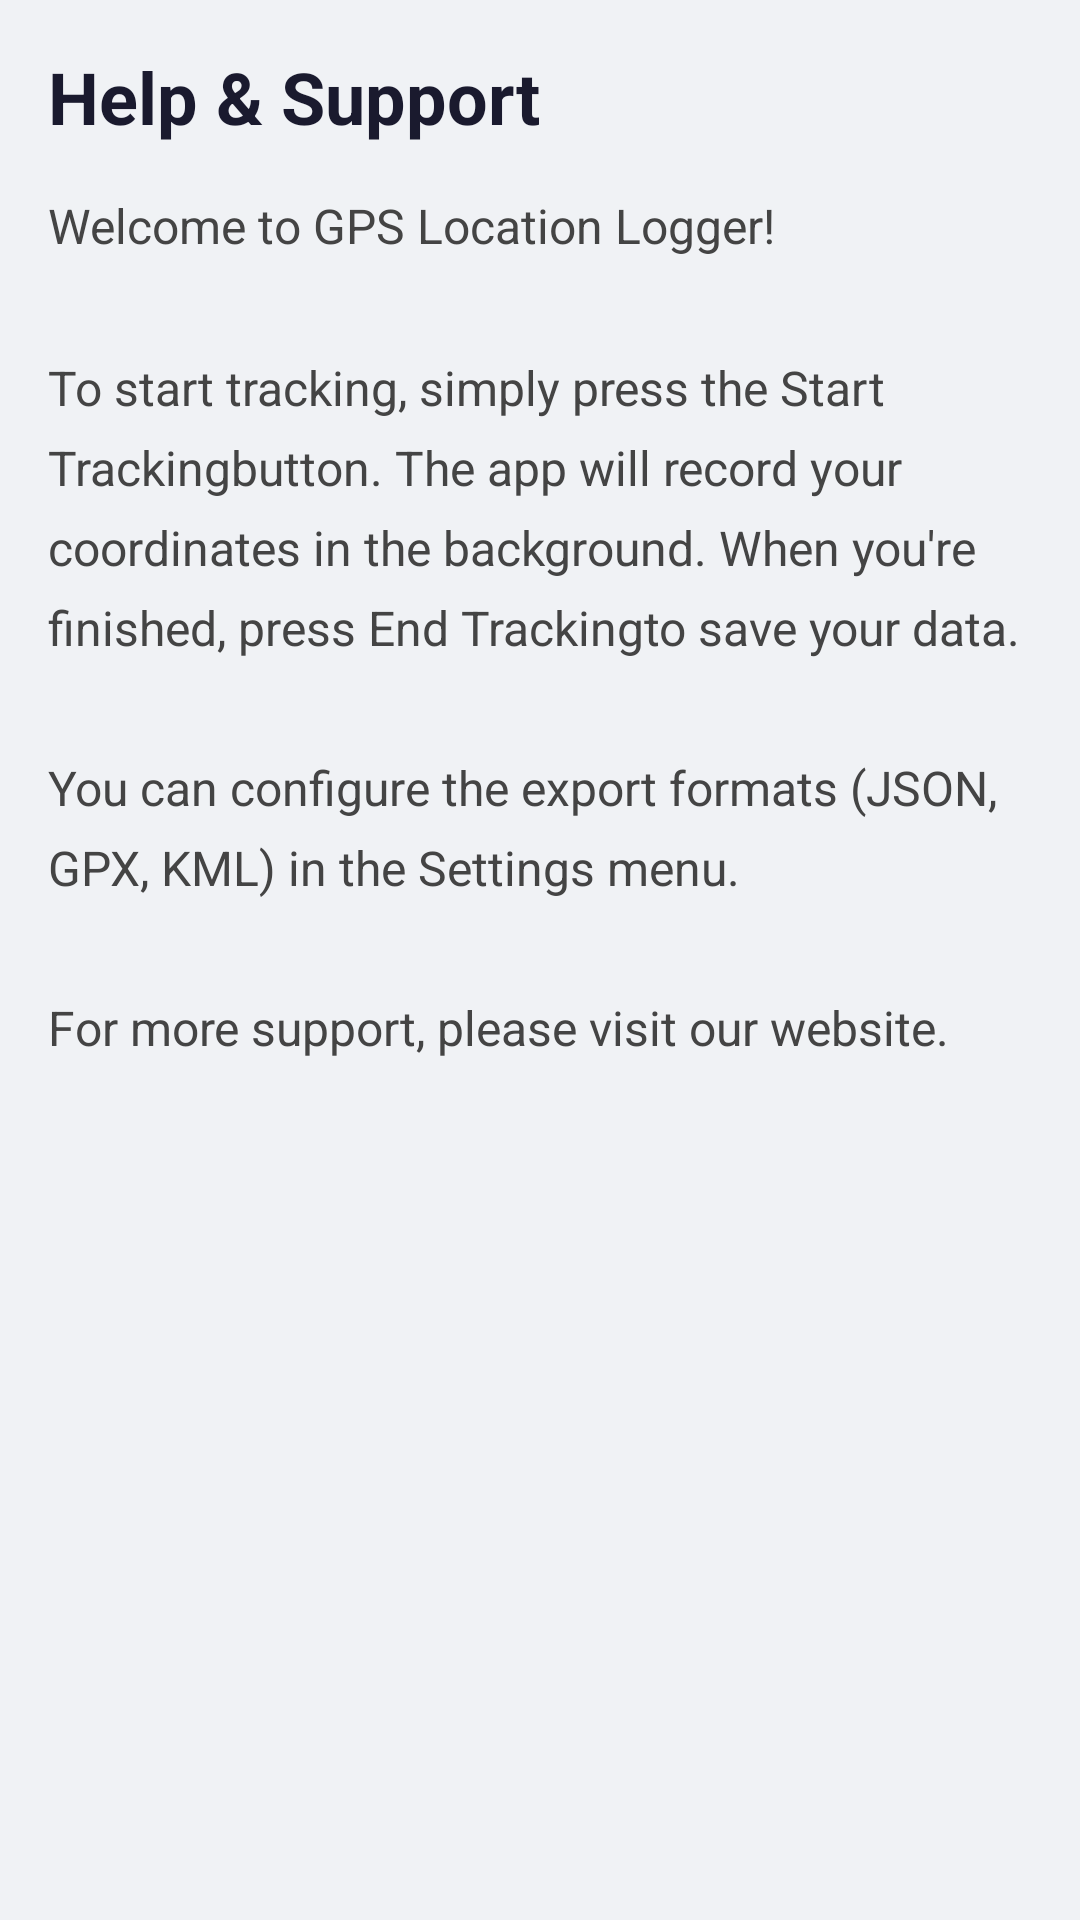

Write the Android layout XML for this screen, with the resource values it uses.
<!-- AndroidManifest.xml: application theme Theme.GPSLocationLogger -->
<!-- res/layout/activity_help.xml -->
<?xml version="1.0" encoding="utf-8"?>
<LinearLayout xmlns:android="http://schemas.android.com/apk/res/android"
    android:layout_width="match_parent"
    android:layout_height="match_parent"
    android:orientation="vertical"
    android:padding="16dp"
    android:background="#F0F2F5">

    <TextView
        android:layout_width="match_parent"
        android:layout_height="wrap_content"
        android:text="@string/help_title"
        android:textSize="24sp"
        android:textStyle="bold"
        android:textColor="#1A1A2E"
        android:layout_marginBottom="16dp" />

    <ScrollView
        android:layout_width="match_parent"
        android:layout_height="0dp"
        android:layout_weight="1">

        <TextView
            android:layout_width="match_parent"
            android:layout_height="wrap_content"
            android:text="@string/help_instructions"
            android:textSize="16sp"
            android:lineSpacingMultiplier="1.4"
            android:textColor="#444444" />
    </ScrollView>

</LinearLayout>
<!-- resources referenced by this layout -->
<resources>
  <string name="help_instructions">Welcome to GPS Location Logger!\n\nTo start tracking, simply press the "Start Tracking" button. The app will record your coordinates in the background. When you\'re finished, press "End Tracking" to save your data.\n\nYou can configure the export formats (JSON, GPX, KML) in the Settings menu.\n\nFor more support, please visit our website.</string>
  <string name="help_title">Help &amp; Support</string>
  <style name="Theme.GPSLocationLogger" parent="Theme.MaterialComponents.DayNight.NoActionBar">
          <item name="colorPrimary">#0F3460</item>
          <item name="colorPrimaryVariant">#16213E</item>
          <item name="colorOnPrimary">@android:color/white</item>
          <item name="colorSecondary">#E94560</item>
          <item name="colorOnSecondary">@android:color/white</item>
          <item name="android:statusBarColor" tools:targetApi="l">#0F3460</item>
      </style>
</resources>
